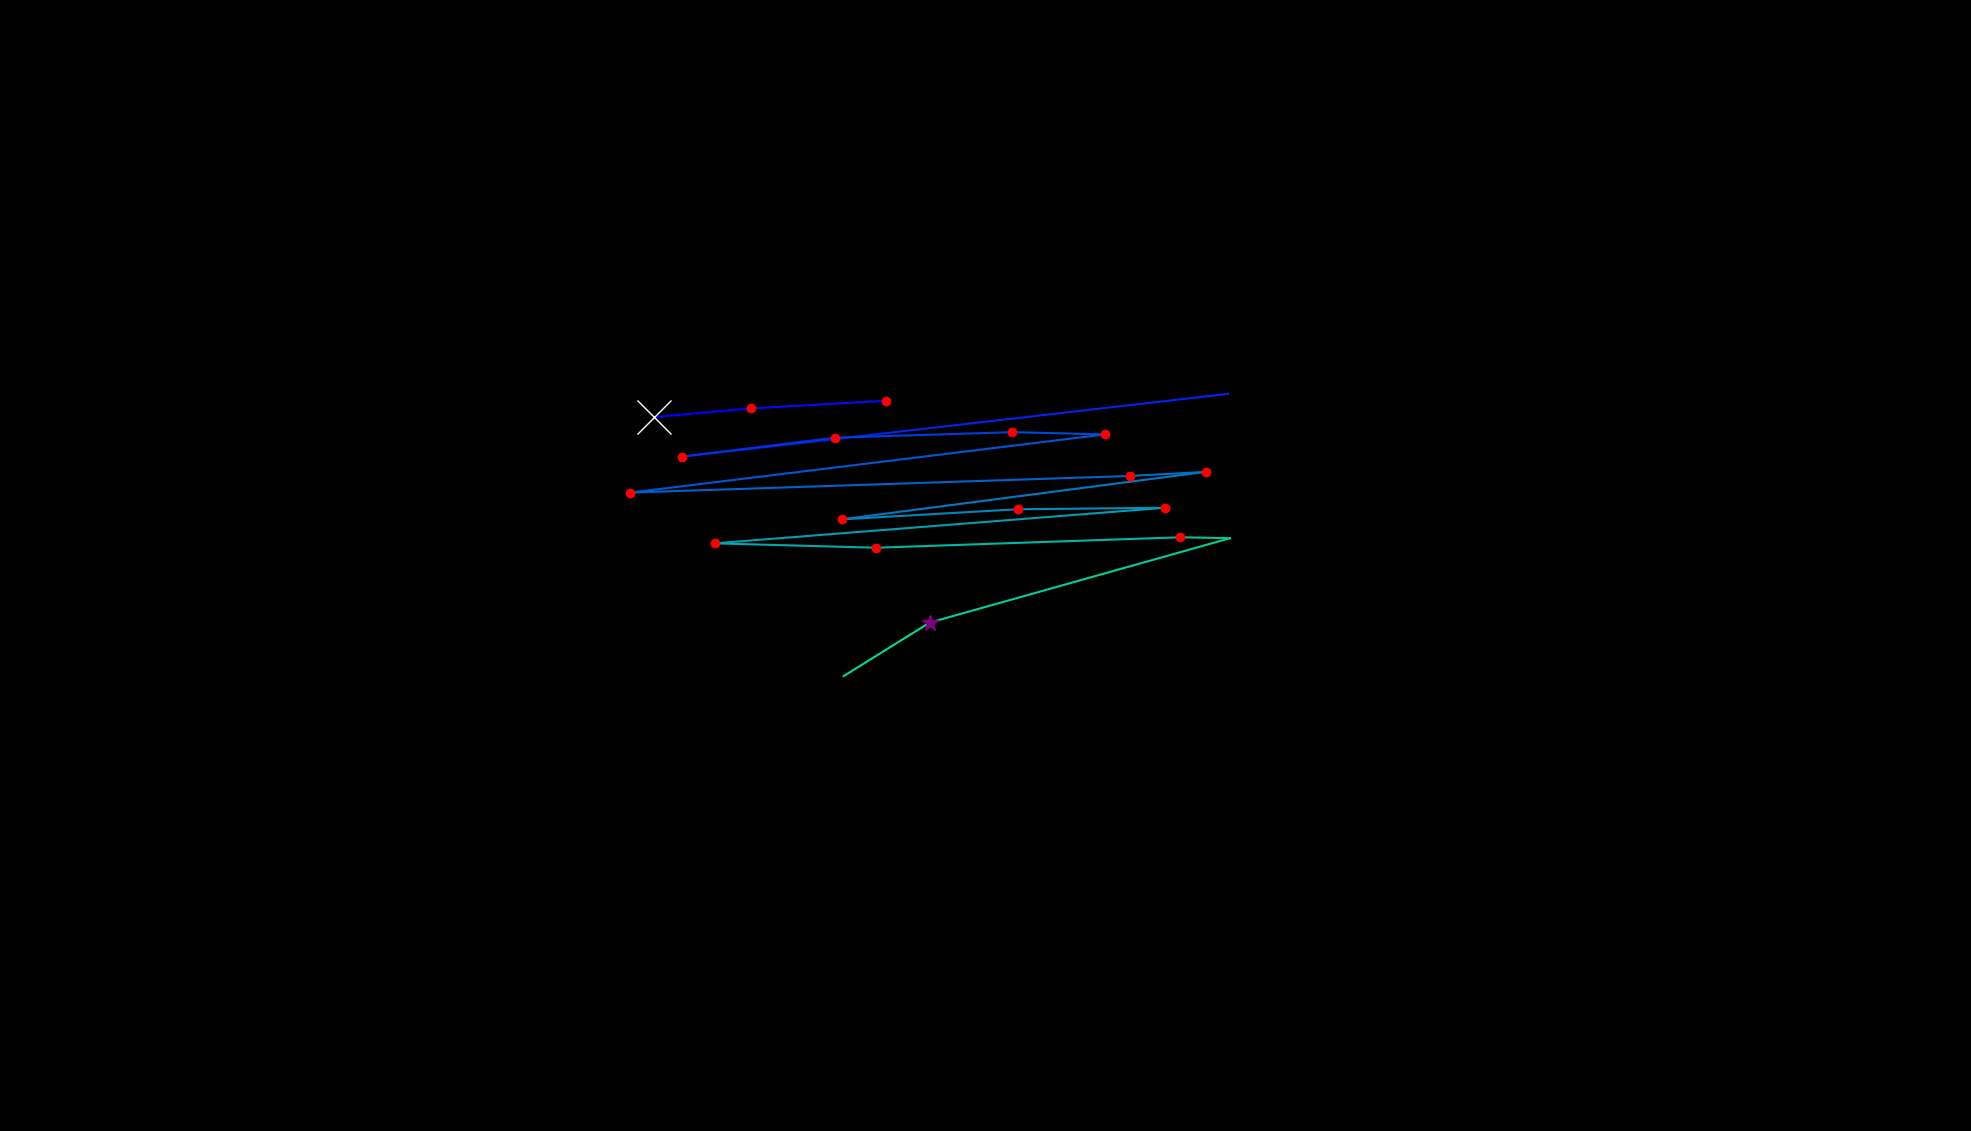

Data behind this chart, as committed beside it:
, fixation_id, timestamp, avg_gaze_x, avg_gaze_y, duration
0, 169.0, 44852, 850, 927.2, 566.4
1, 170.0, 45455, 974.9, 938.4, 132.6
2, 171.0, 45684, 1151, 948.4, 168.7
3, 173.0, 46166, 1595, 957.4, 12.05
4, 174.0, 46431, 886.1, 875.9, 180.8
5, 175.0, 46744, 1085, 900.4, 241
6, 176.0, 47058, 1315, 907.6, 204.9
7, 177.0, 47311, 1435, 904.7, 156.7
8, 178.0, 47733, 818.8, 829.1, 132.6
9, 179.0, 47949, 1467, 850.7, 168.7
10, 180.0, 48154, 1566, 856, 144.6
11, 181.0, 48371, 1093, 794.3, 204.9
12, 182.0, 48648, 1321, 807.4, 132.6
13, 183.0, 48829, 1513, 809.4, 192.8
14, 184.0, 49082, 928.4, 763.2, 180.8
15, 185.0, 49323, 1138, 757.5, 144.6
16, 186.0, 49540, 1533, 771.1, 132.6
17, 187.0, 49697, 1597, 769.9, 108.5
18, 188.0, 49853, 1207, 660.2, 313.3
19, 189.0, 50203, 1096, 590.8, 36.15
20, 191.0, 50649, 1042, 587.2, 0.0
